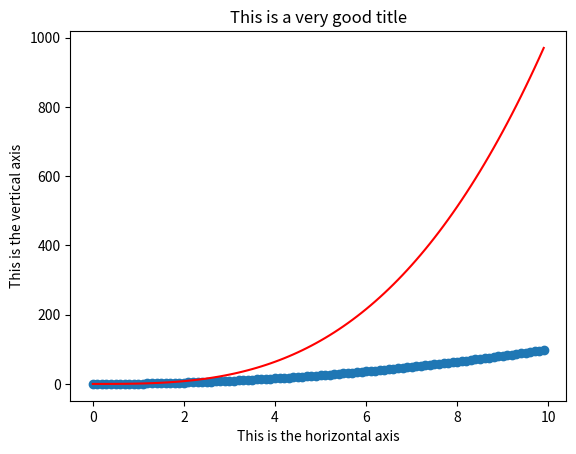

Python code for this plot:
#!/usr/bin/env python3
# -*- coding: utf-8 -*-
"""
Created on Sun Jul 31 15:15:15 2022

@author: manuel.detuya
"""

import matplotlib.pyplot as plt
import numpy as np

def firstfunc(x):
    return x**2

def secondfunc(x):
    return x**3

x = np.arange(0,10,0.1)

plt.xlabel('This is the horizontal axis')
plt.ylabel('This is the vertical axis')
plt.title('This is a very good title')

plt.plot(x,firstfunc(x), 'o')
plt.plot(x,secondfunc(x), 'r-')
plt.show()